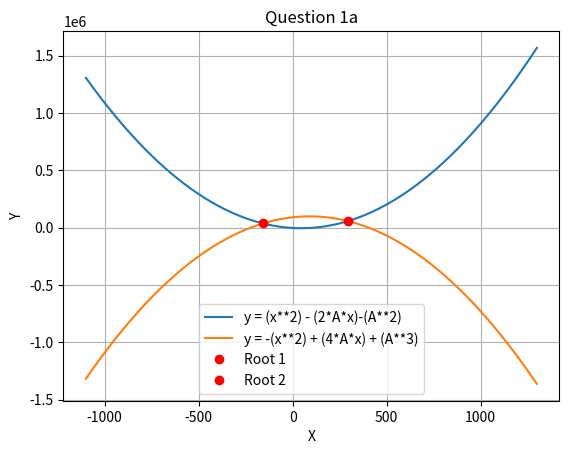

Here is the Python script that generated this plot:
# -*- coding: utf-8 -*-
"""Untitled0.ipynb

Automatically generated by Colaboratory.

Original file is located at
    https://colab.research.google.com/drive/1ORxavUqhJPzrElJbWIgcqZ2sxf0S9OVb
"""

import sympy as sp
from matplotlib import pyplot as plt
import numpy as np

x, A = sp.symbols('x A')
A = 45
f1 = x**2 - (2 * A * x) - (A**2)
f2 = -(x**2) + (4 * A * x) + (A**3)

giai = sp.solve([f1 - f2], x)
x1 = giai[0][0]
x2 = giai[1][0]

y1 = f1.subs(x, x1)
y2 = f2.subs(x, x2)


x1_float = x1.evalf()
y1_float = y1.evalf()
x2_float = x2.evalf()
y2_float = y2.evalf()


print(x1_float, y1_float)
print(x2_float, y2_float)

x = np.arange(-1100, 1300)
f1_1 = lambda x: (x**2) - (2 * A * x) - (A**2)
f2_1 = lambda x: -(x**2) + (4 * A * x) + (A**3)
y1 = list(map(f1_1, x))
y2 = list(map(f2_1, x))

plt.plot(x, y1, label='y = (x**2) - (2*A*x)-(A**2)')
plt.plot(x, y2, label='y = -(x**2) + (4*A*x) + (A**3)')

plt.plot(x1_float, y1_float, 'ro', label='Root 1')
plt.plot(x2_float, y2_float, 'ro', label='Root 2')

plt.legend()
plt.grid()
plt.title("Question 1a")
plt.xlabel('X')
plt.ylabel('Y')
plt.show()
